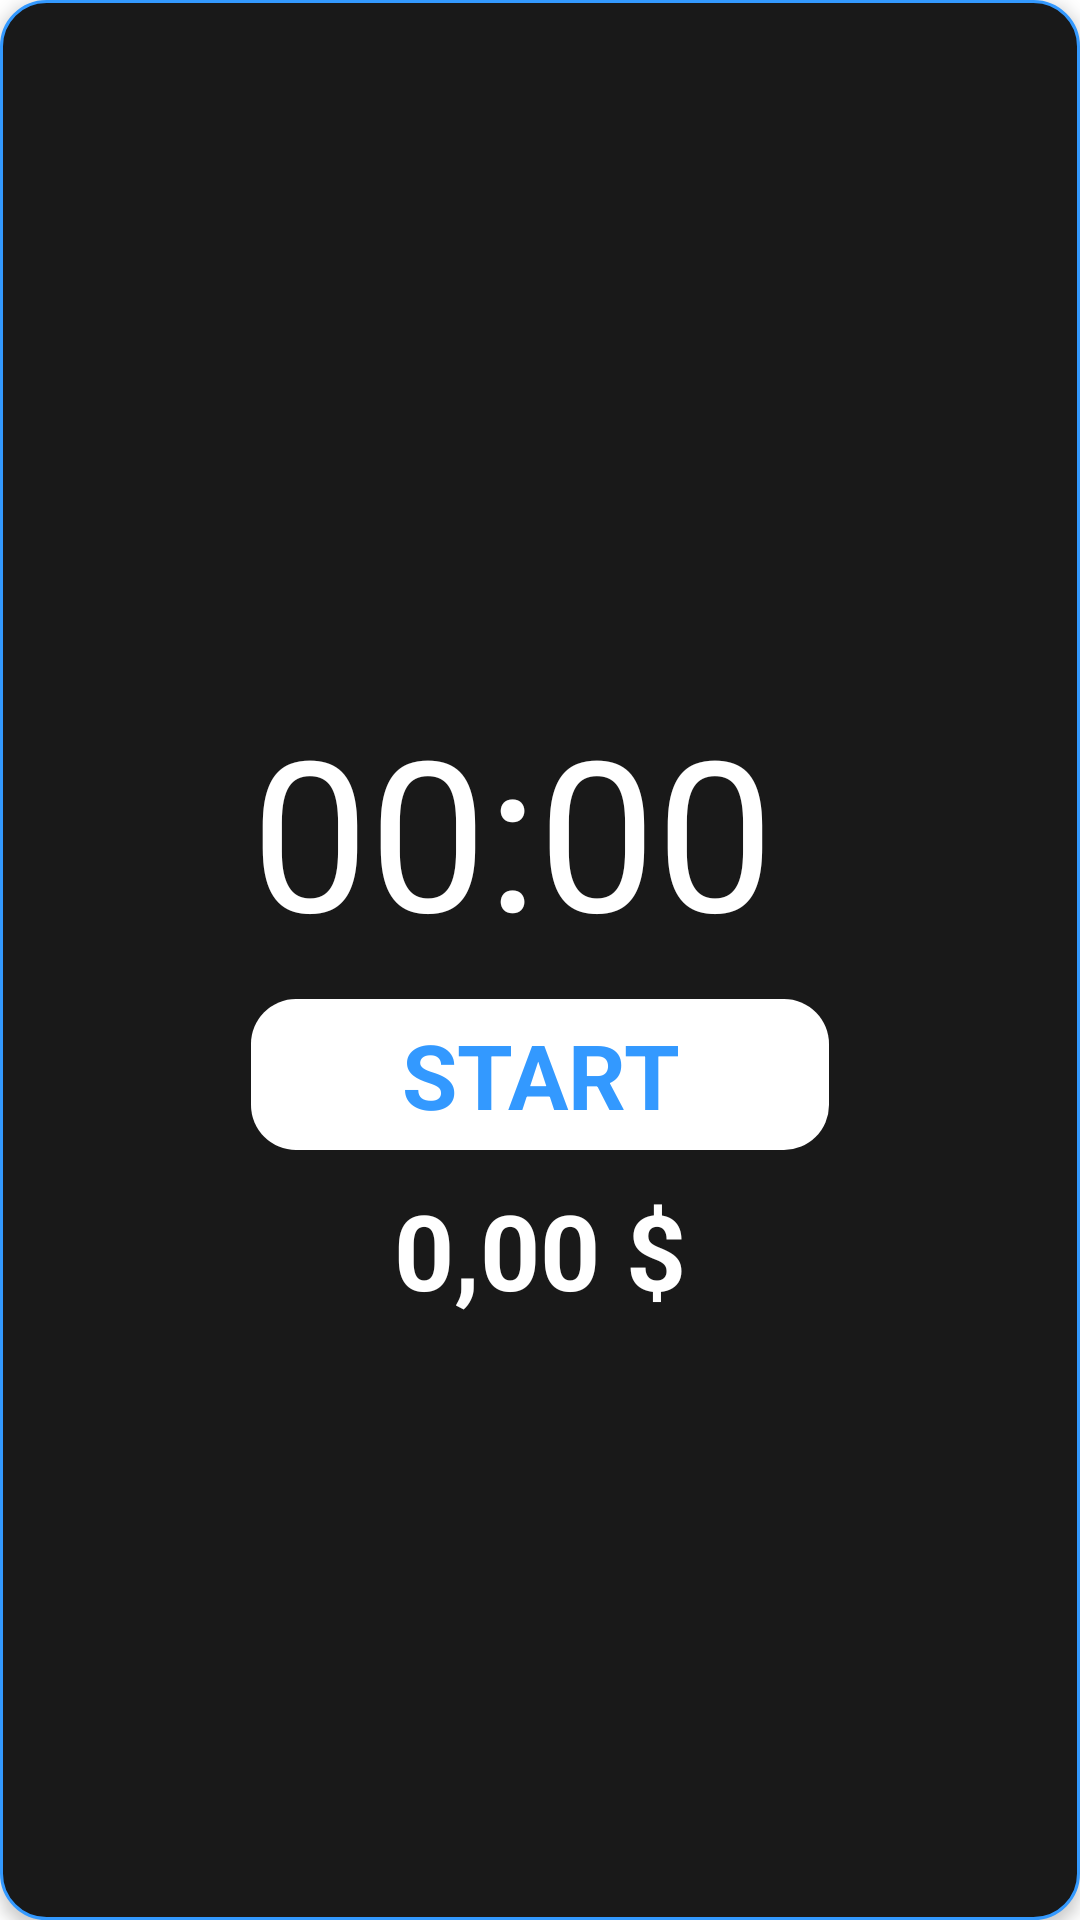

Android layout source for this screen:
<!-- AndroidManifest.xml: application theme Theme.HMIYH -->
<!-- res/layout/fragment_timer.xml -->
<?xml version="1.0" encoding="utf-8"?>
<RelativeLayout xmlns:android="http://schemas.android.com/apk/res/android"
    xmlns:tools="http://schemas.android.com/tools"
    android:layout_width="match_parent"
    android:layout_height="match_parent"
    android:elevation="3dp"
    android:background="@drawable/backgraund_fragment_timer"
    tools:context=".fragments.TimerFragment">

    <RelativeLayout
        android:layout_width="wrap_content"
        android:layout_height="wrap_content"
        android:layout_centerHorizontal="true"
        android:layout_centerVertical="true">

        <Chronometer
            android:layout_width="wrap_content"
            android:layout_height="wrap_content"
            android:id="@+id/timer22"
            android:paddingTop="40dp"
            android:textColor="@color/white"
            android:gravity="center"
            android:textStyle="normal"
            android:format="%s"
            android:textSize="70sp"/>












        <RelativeLayout
            android:layout_width="wrap_content"
            android:layout_height="wrap_content"
            android:id="@+id/btn"
            android:layout_below="@+id/timer22"
            android:layout_marginTop="10dp"
            android:layout_centerHorizontal="true">

            <TextView
                android:layout_width="wrap_content"
                android:layout_height="wrap_content"
                android:id="@+id/btn_start"
                android:text="START"
                android:textSize="30dp"
                android:textStyle="bold"
                android:gravity="center"
                android:paddingTop="5dp"
                android:paddingBottom="5dp"
                android:paddingLeft="50dp"
                android:paddingRight="50dp"
                android:textColor="@color/blue"
                android:background="@drawable/backgraund_btn_timer"/>















        </RelativeLayout>

        <RelativeLayout
            android:layout_width="wrap_content"
            android:layout_height="wrap_content"
            android:layout_below="@+id/btn"
            android:layout_centerHorizontal="true"
            android:layout_marginTop="10dp">

            <TextView
                android:layout_width="wrap_content"
                android:layout_height="wrap_content"
                android:id="@+id/money"
                android:text="0,00 $"
                android:textColor="@color/white"
                android:textStyle="bold"
                android:textSize="35dp"
                android:paddingBottom="10dp"/>

        </RelativeLayout>
    </RelativeLayout>

</RelativeLayout>
<!-- resources referenced by this layout -->
<resources>
  <color name="blue">#3399ff</color>
  <color name="white">#FFFFFFFF</color>
  <!-- drawable backgraund_btn_timer (drawable-xxhdpi) -->
  <?xml version="1.0" encoding="utf-8"?>
  <shape xmlns:android="http://schemas.android.com/apk/res/android">
      <gradient
          android:angle="45"
          android:endColor="@color/white"
          android:startColor="@color/white"
          android:type="linear" />
  
      <corners
          android:radius="15dp"/>
  </shape>
  <!-- drawable backgraund_btn_timer_stop (drawable-xxhdpi) -->
  <?xml version="1.0" encoding="utf-8"?>
  <shape xmlns:android="http://schemas.android.com/apk/res/android">
      <gradient
          android:angle="45"
          android:endColor="#3399ff"
          android:startColor="#3399ff"
          android:type="linear" />
  
      <corners
          android:radius="15dp"/>
  </shape>
  <!-- drawable backgraund_fragment_timer (drawable-xxhdpi) -->
  <?xml version="1.0" encoding="utf-8"?>
  <layer-list xmlns:android="http://schemas.android.com/apk/res/android">
  
      <item>
          <shape android:shape="ring">
              <solid android:color="#BDBDBD"/>
              <corners android:radius="50dp"/>
          </shape>
      </item>
  
      <item>
          <shape android:shape="rectangle">
              <solid android:color="#191919"/>
              <corners android:radius="15dp"/>
              <stroke android:width="1dip" android:color="@color/blue" android:dashGap="@dimen/cardview_default_elevation"/>
          </shape>
      </item>
  </layer-list>
  <style name="Theme.HMIYH" parent="Theme.MaterialComponents.DayNight.NoActionBar">
          
          <item name="colorPrimary">@color/purple_500</item>
          <item name="colorPrimaryVariant">@color/purple_700</item>
          <item name="colorOnPrimary">@color/white</item>
          
          <item name="colorSecondary">@color/teal_200</item>
          <item name="colorSecondaryVariant">@color/teal_700</item>
          <item name="colorOnSecondary">@color/black</item>
          
          <item name="android:statusBarColor" tools:targetApi="l">?attr/colorPrimaryVariant</item>
          
      </style>
  <color name="purple_500">#FFFFFF</color>
  <color name="purple_700">#191919</color>
  <color name="teal_200">#FF03DAC5</color>
  <color name="teal_700">#FF018786</color>
  <color name="black">#FF000000</color>
</resources>
